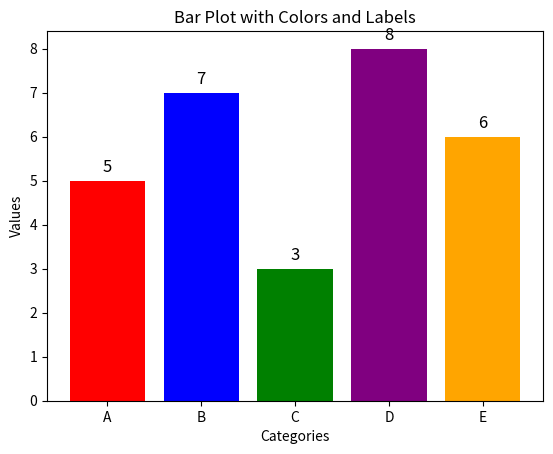

The matplotlib source for this figure:
import matplotlib.pyplot as plt

# 데이터 생성
categories = ['A', 'B', 'C', 'D', 'E']
values = [5, 7, 3, 8, 6]
colors = ['red', 'blue', 'green', 'purple', 'orange']

# 색상을 지정한 막대 그래프 생성
plt.bar(categories, values, color=colors)
plt.title("Bar Plot with Colors and Labels")
plt.xlabel("Categories")
plt.ylabel("Values")

# 각 막대 위에 값 표시
for i, value in enumerate(values):
    plt.text(i, value + 0.2, str(value), ha='center', fontsize=12)

plt.show()
